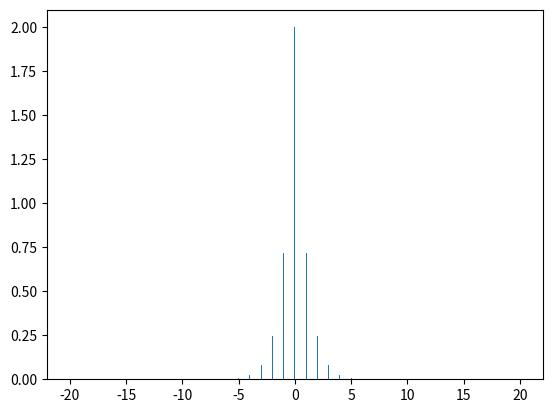

The script that saved this image:
'''A module containing a set of window filters'''

import numpy as np

def rectangle(M):
    '''
    The rectangle window.
    Zero-phase: symmetric about 0
    M must be odd
    '''

    # calculate positive half only, flip and use for negative half
    wrange = np.arange(-M + 1, M)
    window = (np.abs(wrange) <= (M - 1) / 2.).astype(int)
    return wrange, window

def hann(M):
    wrange, recwindow = rectangle(M)
    raised_cosine = np.cos(np.pi / M * wrange)**2
    window = recwindow * raised_cosine
    return wrange, window

def hamming(M):
    wrange, recwindow = rectangle(M)
    alpha = 25 / 46
    beta = 1 - alpha
    window = recwindow * (alpha + (beta * np.cos(2 * np.pi / M * wrange)))
    return wrange, window

def mlt(M):
    '''Modulated lapped transform'''
    wrange = np.arange(-M + 1, M)
    window = np.sin((np.pi / 2 / M) * (wrange + 0.5))
    return wrange, window

def blackman(M, coefficients=None):
    '''The Classic Blackman window. Provide coefficients to make it specifilized'''
    wrange, recwindow = rectangle(M)
    if coefficients is None:
        # classic Blackman window
        coefficients = [0.42, 0.5, 0.08]
    costerm = lambda n: np.cos(n * np.pi * 2 / M * wrange)
    #blackman windows have 3 cosine terms (DOFs)
    costerms = np.array([np.ones(M * 2 - 1), costerm(1), costerm(2)])
    window = recwindow * np.dot(coefficients, costerms)
    return wrange, window

def blackman_harris(M):
    return blackman(M, coefficients=[0.4243801, 0.4973406, 0.00782793])

def barlett(M):
    wrange, recwindow = rectangle(M)
    window = recwindow * ( 1 - 2 * np.abs(wrange) / (M - 1))
    return wrange, window

def poisson(M, alpha=10):
    wrange, recwindow = rectangle(M)
    window = recwindow * np.exp(2 * -alpha * np.abs(wrange) / (M - 1))
    return wrange, window

def hann_poisson(M, alpha=10):
    wrange, recwindow = rectangle(M)
    window = recwindow * (1 + np.cos(2 * np.pi * wrange / (M - 1))) * np.exp(2 * -alpha * np.abs(wrange) / (M - 1))
    return wrange, window

def slepian(M):
    pass

def kaiser(M, beta=10):
    pass

def dolph_chebyshev(M):
    pass

def gaussian(M):
    pass

if __name__ == "__main__":
    import matplotlib.pyplot as plt

    count = 21
    #w = rectangle(count)
    #w = mlt(count)
    w = hann_poisson(count)
    plt.bar(w[0], w[1], width=0.1)
    plt.show()
